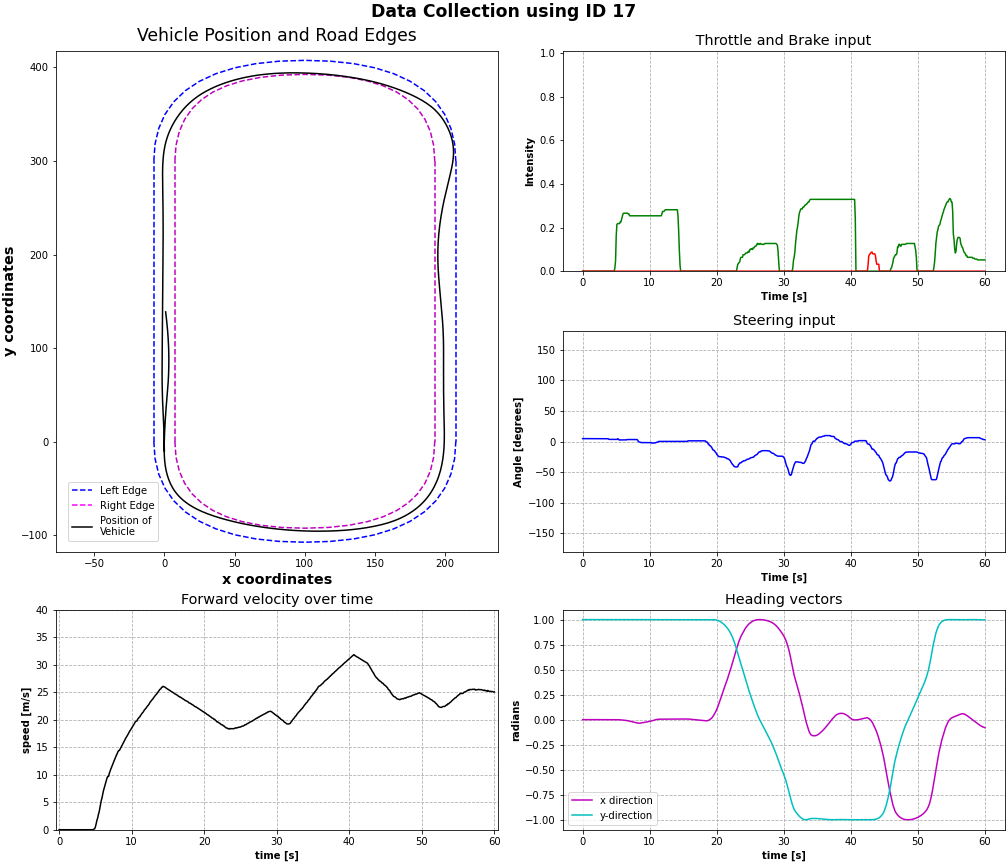

The data file committed next to this chart (first rows):
time, throttle, steering, brakes, x_pos, y_pos, velocity, directions
0.0, 0.0, 4.69, 0.0, 3.596203896449879e-06, -10, 0.003438, [2.9454751711455174e-05, 0.9999889135360…
0.1002, 0.0, 4.69, 0.0, -9.835933269641828e-06, -10, 0.001722, [-9.576937372912653e-06, 0.9999864697456…
0.2003, 0.0, 4.69, 0.0, -4.85886164369731e-05, -9.999, 0.009051, [1.2060867447871715e-05, 0.9999855160713…
0.3005, 0.0, 4.69, 0.0, -1.5352402897406137e-05, -9.999, 0.0003836, [1.1767386240535416e-05, 0.9999863505363…
0.4007, 0.0, 4.69, 0.0, 1.542588506708853e-05, -9.999, 0.002983, [-1.558945223223418e-05, 0.9999876618385…
0.5008, 0.0, 4.69, 0.0, -4.779285427503055e-05, -9.998, 0.006635, [-6.175015732878819e-05, 0.9999881386756…
0.601, 0.0, 4.69, 0.0, -2.618468442960875e-06, -9.998, 0.00352, [-2.8738650144077837e-05, 0.999988734722…
0.7012, 0.0, 4.69, 0.0, -5.742282155551948e-06, -9.998, 0.001185, [-7.866869964345824e-06, 0.9999898672103…
0.8013, 0.0, 4.69, 0.0, -2.4340451091120485e-05, -9.998, 0.000651, [-4.8687757953302935e-05, 0.999990463256…
0.9015, 0.0, 4.69, 0.0, -2.6775873266160488e-05, -9.998, 0.001276, [-3.2105039281304926e-05, 0.999990403652…
1.002, 0.0, 4.69, 0.0, -4.814656676899176e-06, -9.998, 0.0002962, [-1.2170736226835288e-05, 0.999990284442…
1.102, 0.0, 4.69, 0.0, -1.923483796417713e-05, -9.998, 0.001323, [-3.773591015487909e-05, 0.9999905824661…
1.202, 0.0, 4.69, 0.0, -3.0463528901236714e-05, -9.998, 0.000109, [-3.885124533553608e-05, 0.9999906420707…
1.302, 0.0, 4.69, 0.0, -1.3306629170983797e-05, -9.998, 0.001578, [-1.9298178813187405e-05, 0.999990403652…
1.402, 0.0, 4.69, 0.0, -1.448186299057852e-05, -9.998, 5.535312370505127e-05, [-2.6304198399884626e-05, 0.999990403652…
1.503, 0.0, 4.69, 0.0, -2.3875991928434814e-05, -9.998, 8.111996850906421e-05, [-2.9653627279913053e-05, 0.999990403652…
1.603, 0.0, 4.69, 0.0, -1.893381431727903e-05, -9.998, 8.079882770988755e-05, [-2.928729008999653e-05, 0.9999902248382…
1.703, 0.0, 4.69, 0.0, -2.3886730787125998e-05, -9.998, 2.7088870061193372e-05, [-2.8340920835034922e-05, 0.999990224838…
1.803, 0.0, 4.69, 0.0, -2.0394655393829453e-05, -9.998, 0.0003428, [-2.80268050119048e-05, 0.99999010562896…
1.903, 0.0, 4.69, 0.0, -2.231023040621949e-05, -9.998, 8.800168809353201e-05, [-2.608959584904369e-05, 0.9999901056289…
2.003, 0.0, 4.69, 0.0, -2.3503219949816412e-05, -9.998, 5.148680265298707e-06, [-2.941088314400986e-05, 0.9999900460243…
2.104, 0.0, 4.69, 0.0, -2.189040833400213e-05, -9.998, 0.0001079, [-2.570818833191879e-05, 0.9999900460243…
2.204, 0.0, 4.69, 0.0, -2.4422612682428735e-05, -9.998, 0.0002918, [-3.1050163670443e-05, 0.999990046024322…
2.304, 0.0, 4.69, 0.0, -2.2708935262016894e-05, -9.998, 8.697476022925208e-05, [-2.6074425477418117e-05, 0.999990046024…
2.404, 0.0, 4.69, 0.0, -2.3550268565486476e-05, -9.998, 8.244687572724531e-05, [-3.013279456354212e-05, 0.9999899268150…
2.504, 0.0, 4.69, 0.0, -2.162584416964819e-05, -9.998, 0.0001856, [-2.5437982912990265e-05, 0.999989926815…
2.604, 0.0, 4.69, 0.0, -2.264664880158307e-05, -9.998, 0.0001764, [-2.9302373150130734e-05, 0.999989926815…
2.705, 0.0, 4.69, 0.0, -2.1529127593566955e-05, -9.998, 0.000178, [-2.5967954570660368e-05, 0.999989926815…
2.805, 0.0, 4.69, 0.0, -2.4612439574411837e-05, -9.998, 3.7669657447310075e-05, [-2.863801819330547e-05, 0.9999899268150…
2.905, 0.0, 4.69, 0.0, -2.1579335339083627e-05, -9.998, 0.0001029, [-2.5709061446832493e-05, 0.999989926815…
3.005, 0.0, 4.69, 0.0, -2.358612863417875e-05, -9.998, 7.944062754569466e-05, [-2.8093767468817532e-05, 0.999989926815…
3.105, 0.0, 4.69, 0.0, -2.2804252751029708e-05, -9.998, 9.928841006656874e-06, [-2.6608940970618278e-05, 0.999989926815…
3.205, 0.0, 4.69, 0.0, -2.3281701089672424e-05, -9.998, 9.796976834979098e-06, [-2.8386752092046663e-05, 0.999989926815…
3.306, 0.0, 4.69, 0.0, -2.3346765601672814e-05, -9.998, 0.0001261, [-2.733505425567273e-05, 0.9999899268150…
3.406, 0.0, 4.69, 0.0, -2.4066645849529777e-05, -9.998, 0.0001082, [-2.833017242664937e-05, 0.9999898672103…
3.506, 0.0, 4.69, 0.0, -2.2918603719723762e-05, -9.998, 4.449779445795783e-05, [-2.6400559363537468e-05, 0.999989867210…
3.606, 0.0, 4.69, 0.0, -2.258517736208887e-05, -9.998, 0.0001572, [-2.7964748369413428e-05, 0.999989867210…
3.706, 0.0, 4.69, 0.0, -2.3041627798647824e-05, -9.998, 4.633627960563901e-05, [-2.594724173832219e-05, 0.9999899268150…
3.806, 0.0, 4.525, 0.0, -1.9268899222879554e-05, -9.998, 6.636997414105976e-05, [-2.5874713173834607e-05, 0.999989867210…
3.907, 0.0, 3.577, 0.0, 1.7447105619794456e-05, -9.998, 0.0001379, [-1.1322177670081146e-05, 0.999989867210…
4.007, 0.0, 3.44, 0.0, 1.4112275721345213e-05, -9.998, 4.3175657705492295e-05, [-1.65868186741136e-05, 0.99998986721038…
4.107, 0.0, 3.44, 0.0, 1.385361656502937e-05, -9.998, 9.416966889042212e-06, [-1.1090675798186567e-05, 0.999989867210…
4.207, 0.0, 3.44, 0.0, 1.6598827926372905e-05, -9.998, 6.190891123188557e-05, [-1.4963508874643594e-05, 0.999989867210…
4.307, 0.0, 3.44, 0.0, 1.563359751344251e-05, -9.998, 2.4985785001002707e-05, [-1.2422883628460113e-05, 0.999989926815…
4.407, 0.0, 3.44, 0.0, 1.4898673271090956e-05, -9.998, 5.1114813287331224e-05, [-1.5392262866953388e-05, 0.999989867210…
4.508, 0.0, 3.44, 0.0, 1.574740383603057e-05, -9.998, 0.0001919, [-1.2618457731150556e-05, 0.999989867210…
4.608, 0.0, 3.44, 0.0, 1.5083759535627905e-05, -9.998, 6.198575220525831e-05, [-1.4926814401405863e-05, 0.999989926815…
4.708, 0.0, 3.44, 0.0, 1.5129712949146779e-05, -9.998, 5.900679517351622e-05, [-1.3444022442854475e-05, 0.999989867210…
4.808, 0.01587, 3.44, 0.0, -2.4553653929615393e-05, -9.995, 0.1561, [-4.111090311198495e-05, 0.9999933838844…
4.908, 0.04762, 3.44, 0.0, -2.6349142217441113e-05, -9.979, 0.1826, [-1.9779310605372302e-05, 0.999999761581…
5.008, 0.1627, 3.44, 0.0, -0.0001822, -9.941, 0.5636, [-7.950447979965247e-06, 0.9999976158142…
5.109, 0.2143, 3.44, 0.0, -0.0001399, -9.856, 1.086, [-0.00014253976405598223, 0.999971628189…
5.209, 0.2182, 4.319, 0.0, -0.0008445, -9.713, 1.719, [-0.0006913203978911042, 0.9999574422836…
5.309, 0.2182, 4.223, 0.0, -0.001546, -9.527, 2.105, [-0.0004259991110302508, 0.9999155998229…
5.409, 0.2182, 2.726, 0.0, -0.00208, -9.245, 2.739, [-0.0008765873499214649, 0.9998822808265…
5.509, 0.2182, 2.506, 0.0, -0.003197, -8.889, 3.187, [-0.001233383547514677, 0.99987238645553…
5.609, 0.2262, 2.616, 0.0, -0.004475, -8.47, 3.885, [-0.0015661960933357477, 0.9998933076858…
5.71, 0.2262, 2.506, 0.0, -0.006339, -7.981, 4.634, [-0.002112430287525058, 0.99990320205688…
5.81, 0.2381, 2.616, 0.0, -0.008631, -7.423, 5.302, [-0.002659119898453355, 0.99989372491836…
5.91, 0.25, 2.616, 0.0, -0.01154, -6.794, 5.795, [-0.003314174711704254, 0.99988204240798…
... 540 more rows
